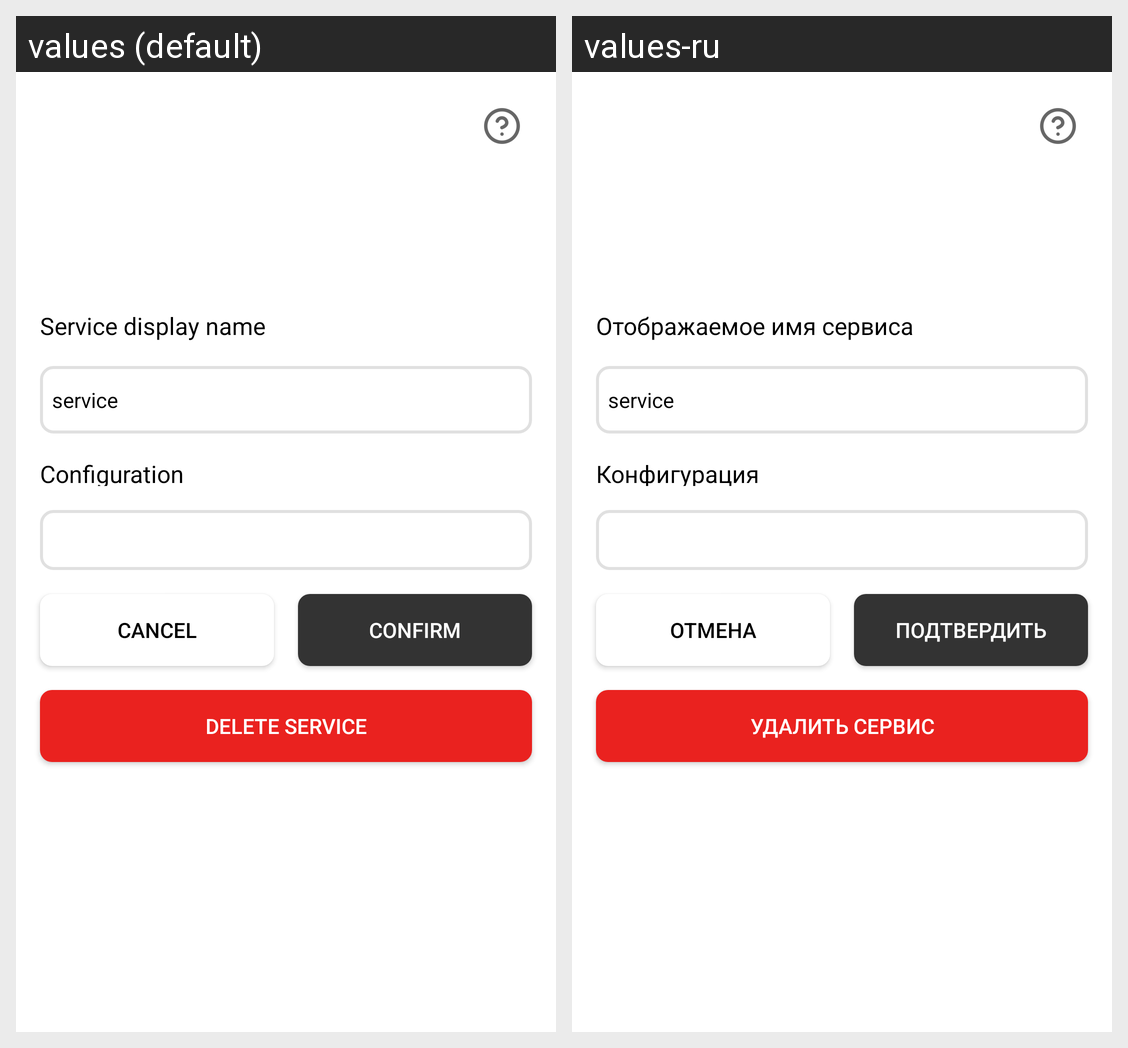

The Android screen above is rendered under two locales of the same app. Produce the string resources it draws, with the default and per-locale values.
Android screen res/layout/setup_service.xml rendered under 2 locales, left to right: values (default), values-ru. Device: Nexus 5 (rendered at 1080×1920; each locale shown at half size, 540×960, under a caption strip naming it); theme Theme.MyApplication.
Strings drawn on this screen, with the default value and each locale's value (text and hints the layout hard-codes, and strings that could not be matched under every locale, appear in the picture but are not listed):

service_display_name
  values: Service display name
  values-ru: Отображаемое имя сервиса

configuration
  values: Configuration
  values-ru: Конфигурация

cancel
  values: Cancel
  values-ru: Отмена

confirm
  values: Confirm
  values-ru: Подтвердить

delete_service
  values: Delete service
  values-ru: Удалить сервис
